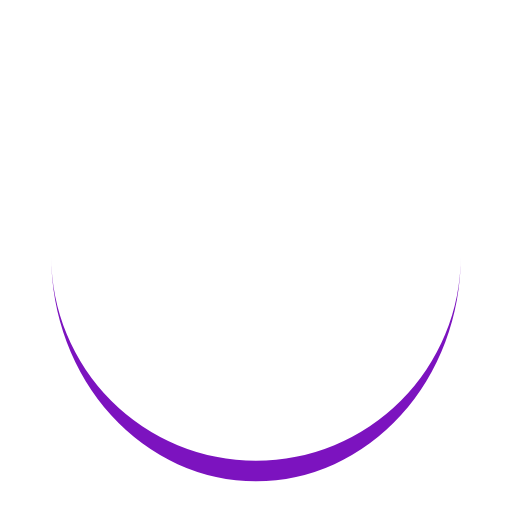
t = 0.00 s
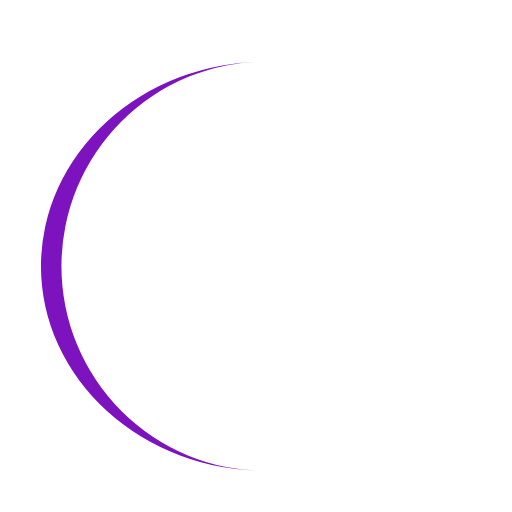
t = 0.25 s
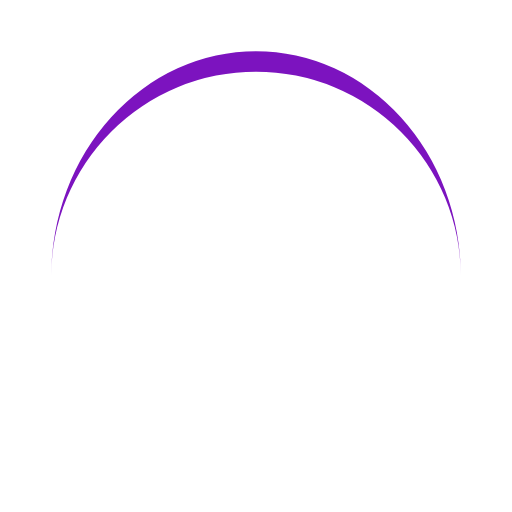
t = 0.50 s
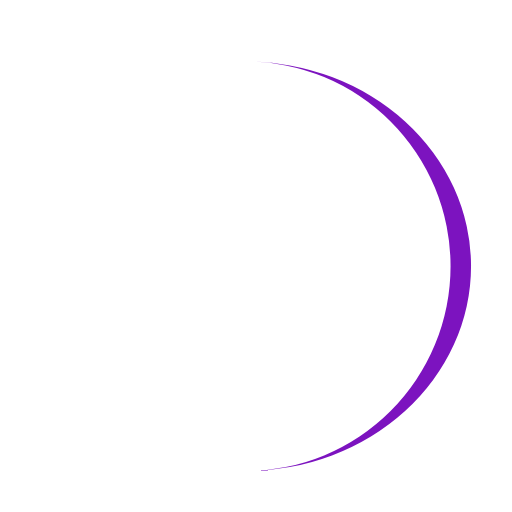
t = 0.75 s

The animated SVG that drew these frames (rendered in a browser with its animation timeline set to each time). Animation: 1 SMIL element (animateTransform=1); one cycle of 1.00 s, repeats indefinitely.

<svg xmlns="http://www.w3.org/2000/svg" xmlns:xlink="http://www.w3.org/1999/xlink" style="margin:auto;display:block;" width="48px" height="48px" viewBox="0 0 100 100" preserveAspectRatio="xMidYMid">
<path d="M10 50A40 40 0 0 0 90 50A40 44 0 0 1 10 50" fill="#7C13BF" stroke="none">
  <animateTransform attributeName="transform" type="rotate" dur="1s" repeatCount="indefinite" keyTimes="0;1" values="0 50 52;360 50 52"></animateTransform>
</path>
</svg>